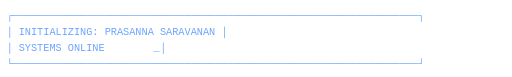
t = 0.00 s
t = 0.12 s: frame unchanged from t = 0.00 s, image omitted
t = 0.37 s: frame unchanged from t = 0.00 s, image omitted
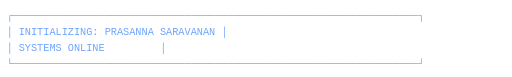
t = 0.50 s
t = 0.63 s: frame unchanged from t = 0.50 s, image omitted
t = 0.88 s: frame unchanged from t = 0.50 s, image omitted

The animated SVG that drew these frames (rendered in a browser with its animation timeline set to each time). Animation: 1 CSS @keyframes rule; one cycle of 1.00 s, repeats indefinitely.

<svg width="800" height="120" viewBox="0 0 800 120" xmlns="http://www.w3.org/2000/svg">
<style>
    .txt { 
        font-family: 'Courier New', Courier, monospace;
        font-size: 16px;
        fill: #6DA4FF;
    }
    .cursor {
        animation: blink 1s infinite;
    }
    @keyframes blink {
        0%, 49% { opacity: 1; }
        50%, 100% { opacity: 0; }
    }
</style>
<text x="10" y="30" class="txt">┌──────────────────────────────────────────────────────────────────┐</text>
<text x="10" y="55" class="txt">│  INITIALIZING: PRASANNA SARAVANAN                                │</text>
<text x="10" y="80" class="txt">│  SYSTEMS ONLINE</text>
<text x="240" y="80" class="txt cursor">_</text>
<text x="250" y="80" class="txt">                                                 │</text>
<text x="10" y="105" class="txt">└──────────────────────────────────────────────────────────────────┘</text>
</svg>
